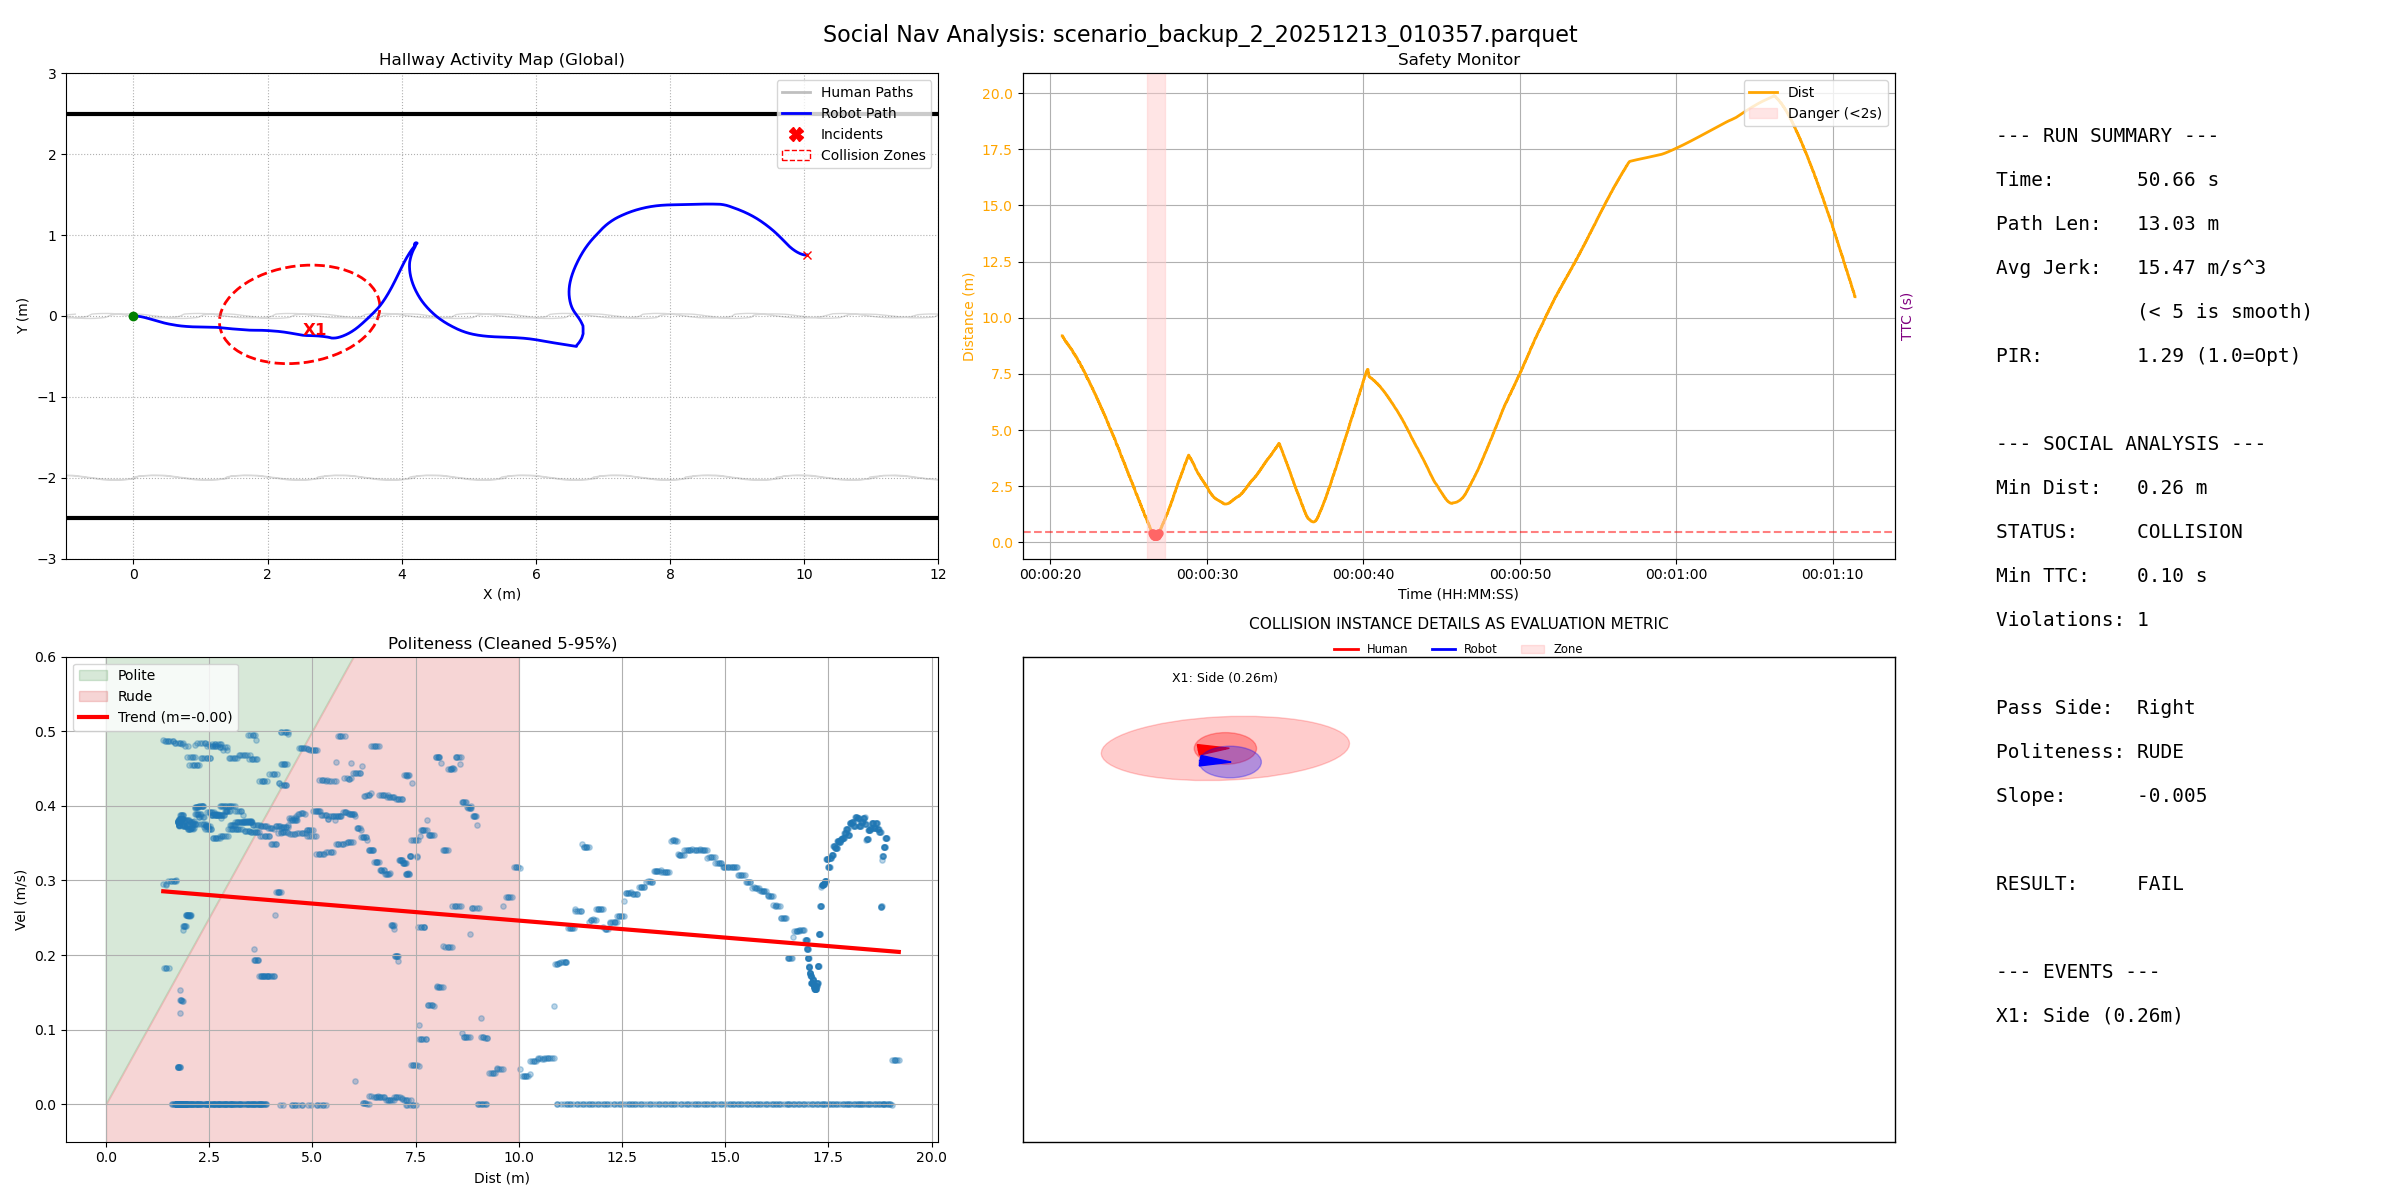

The file beside this chart, header and first rows:
filename, duration, path_length, pir, avg_jerk, min_human_dist, safety_margin, min_ttc, intrusion_count, passing_preference, politeness_slope, politeness_status
scenario_backup_2_20251213_010357.parque…, 50.66, 13.03, 1.294, 15.47, 0.262, -0.338, 0.1, 1, Right, -0.004558, RUDE
